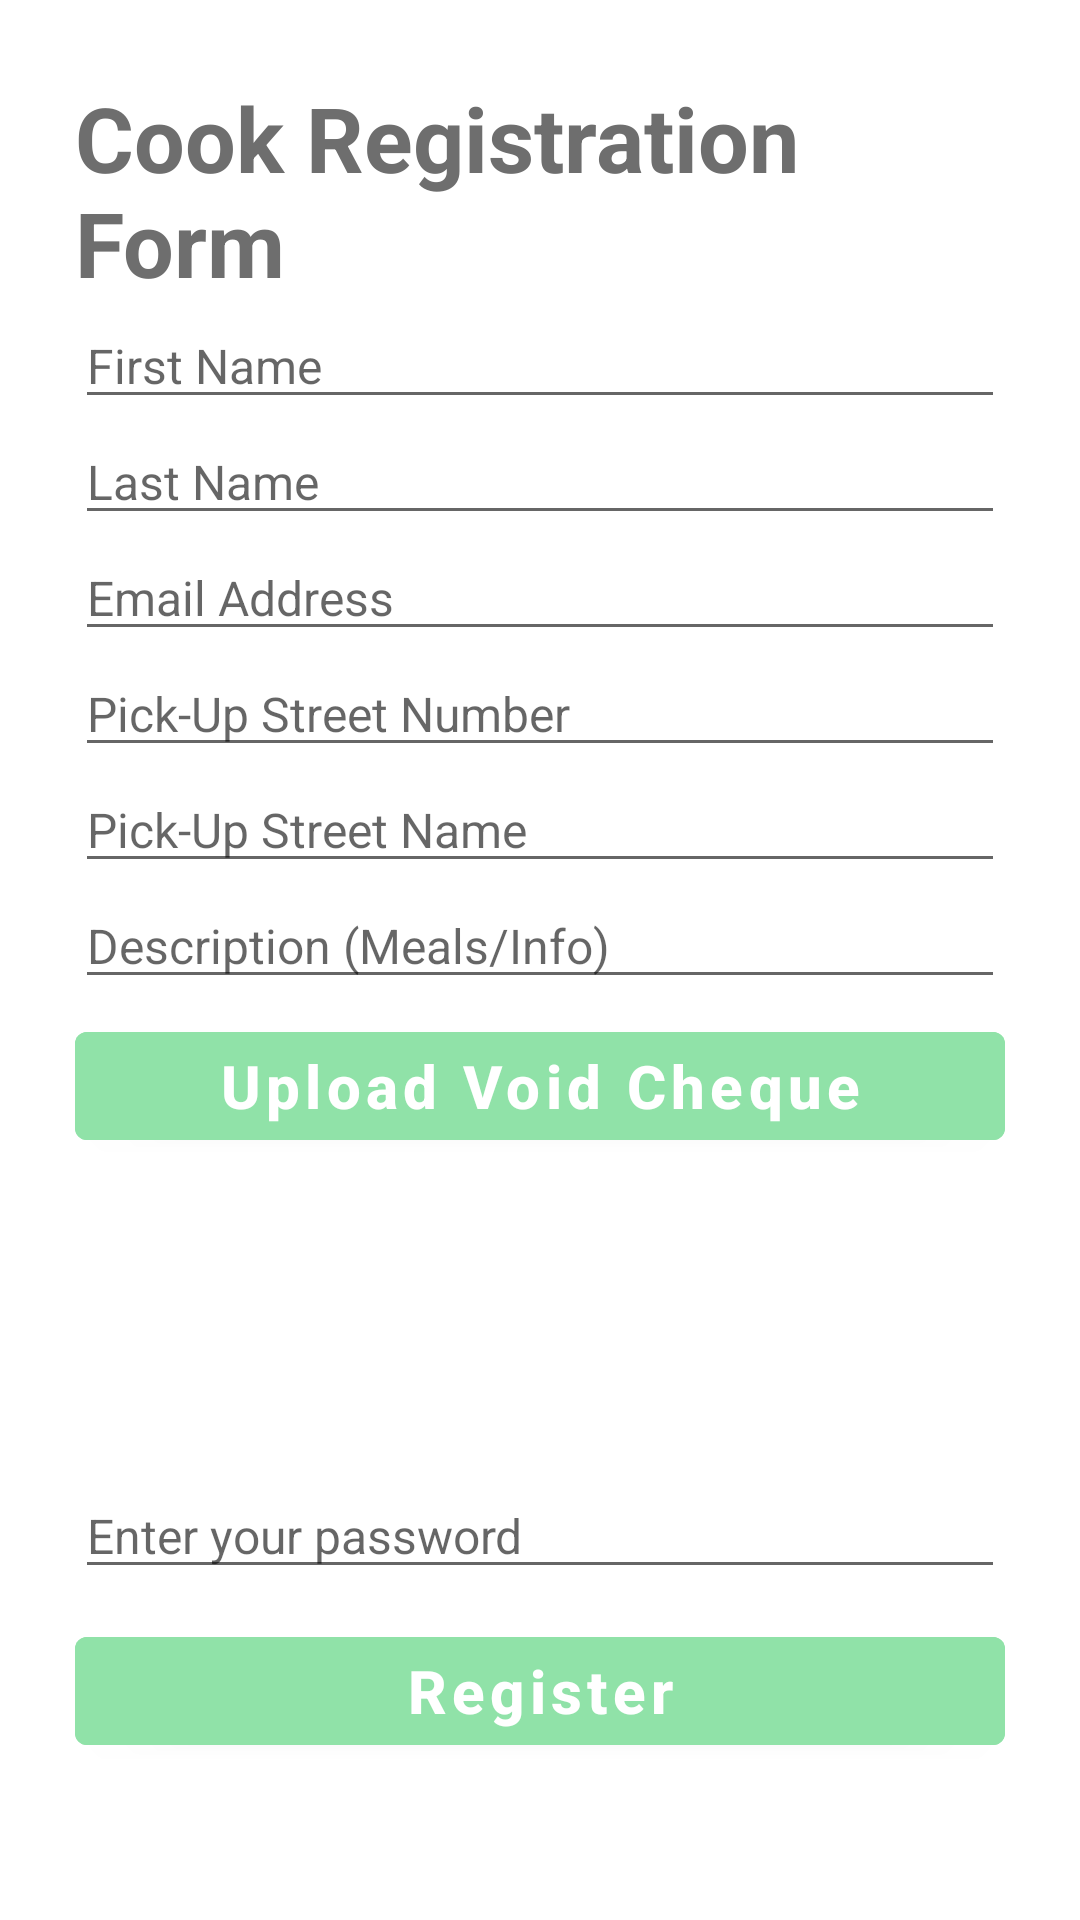

Produce the Android XML layout that renders to this screen, including the resource entries it uses.
<!-- AndroidManifest.xml: application theme Theme.Mealerproject -->
<!-- res/layout/fragment_cook_register.xml -->
<?xml version="1.0" encoding="utf-8"?>
<androidx.constraintlayout.widget.ConstraintLayout xmlns:android="http://schemas.android.com/apk/res/android"
    xmlns:app="http://schemas.android.com/apk/res-auto"
    xmlns:tools="http://schemas.android.com/tools"
    android:layout_width="match_parent"
    android:layout_height="match_parent"
    android:background="@color/white"
    android:clickable="true"
    android:focusable="true"

    android:visibility="visible"
    tools:context=".ClientRegister">

    <LinearLayout
        android:layout_width="match_parent"
        android:layout_height="wrap_content"
        android:layout_marginStart="25dp"
        android:layout_marginEnd="25dp"
        android:gravity="center"
        android:orientation="vertical"
        app:layout_constraintBottom_toBottomOf="parent"
        app:layout_constraintEnd_toEndOf="parent"
        app:layout_constraintStart_toStartOf="parent"
        app:layout_constraintTop_toTopOf="parent">

        <TextView
            android:id="@+id/textRegistrationForm"
            android:layout_width="match_parent"
            android:layout_height="wrap_content"
            android:text="Cook Registration Form"

            android:textColor="#FF6E6E6E"
            android:textSize="30sp"
            android:textStyle="bold" />

        <EditText
            android:id="@+id/editTextFirstName"
            android:layout_width="match_parent"
            android:layout_height="wrap_content"
            android:ems="10"
            android:hint="First Name"
            android:inputType="textPersonName"
            android:textSize="16sp" />

        <EditText
            android:id="@+id/editTextLastName"
            android:layout_width="match_parent"
            android:layout_height="wrap_content"
            android:ems="10"
            android:hint="Last Name"
            android:inputType="textPersonName"
            android:textSize="16sp" />

        <EditText
            android:id="@+id/editTextEmailAddress"
            android:layout_width="match_parent"
            android:layout_height="wrap_content"
            android:ems="10"
            android:hint="Email Address"
            android:inputType="textPersonName"
            android:textSize="16sp" />

        <EditText
            android:id="@+id/editTextAddressNumber"
            android:layout_width="match_parent"
            android:layout_height="wrap_content"
            android:ems="10"
            android:hint="Pick-Up Street Number"
            android:inputType="textPersonName"
            android:textSize="16sp" />

        <EditText
            android:id="@+id/editTextAddressStreet"
            android:layout_width="match_parent"
            android:layout_height="wrap_content"
            android:ems="10"
            android:hint="Pick-Up Street Name"
            android:inputType="textPersonName"
            android:textColor="#668C96"
            android:textSize="16sp" />

        <EditText
            android:id="@+id/editTextDescription"
            android:layout_width="match_parent"
            android:layout_height="wrap_content"
            android:ems="10"
            android:hint="Description (Meals/Info)"
            android:inputType="textPersonName"
            android:textColor="#668C96"
            android:textSize="16sp" />

        <Button
            android:id="@+id/btnSelectVoidCheque"
            android:layout_width="match_parent"
            android:layout_height="wrap_content"
            android:layout_centerHorizontal="true"
            android:layout_marginTop="5dp"
            android:backgroundTint="#90E2A8"
            android:gravity="center"
            android:text="Upload Void Cheque"
            android:textAllCaps="false"
            android:textColor="@color/white"
            android:textSize="20sp"
            android:textStyle="bold" />

        <ImageView
            android:id="@+id/imgViewCheque"
            android:layout_width="100dp"
            android:layout_height="100dp"
            android:layout_centerHorizontal="true"
            android:layout_marginTop="5dp"
            android:gravity="center"
            app:layout_constraintTop_toTopOf="parent"

            tools:src="@tools:sample/avatars" />

        <EditText
            android:id="@+id/editTextPassword"
            android:layout_width="match_parent"
            android:layout_height="wrap_content"
            android:ems="10"
            android:hint="Enter your password"
            android:inputType="textPassword"
            android:textSize="16sp" />


        <Space
            android:layout_width="match_parent"
            android:layout_height="10dp" />

        <Button
            android:id="@+id/buttonCookRegister"
            android:layout_width="match_parent"
            android:layout_height="wrap_content"
            android:backgroundTint="#90E2A8"
            android:text="Register"
            android:textAllCaps="false"
            android:textColor="@color/white"
            android:textSize="20sp"
            android:textStyle="bold" />

        <TextView
            android:id="@+id/textCookErrorMessage"
            android:layout_width="match_parent"
            android:layout_height="wrap_content"
            android:textAlignment="center"
            android:textColor="#FF0000"
            android:textSize="20sp" />

    </LinearLayout>

</androidx.constraintlayout.widget.ConstraintLayout>
<!-- resources referenced by this layout -->
<resources>
  <color name="white">#FFFFFFFF</color>
  <style name="Theme.Mealerproject" parent="Theme.MaterialComponents.DayNight.DarkActionBar">
          
          <item name="colorPrimary">@color/purple_500</item>
          <item name="colorPrimaryVariant">@color/purple_700</item>
          <item name="colorOnPrimary">@color/white</item>
          
          <item name="colorSecondary">@color/teal_200</item>
          <item name="colorSecondaryVariant">@color/teal_700</item>
          <item name="colorOnSecondary">@color/black</item>
          
          <item name="android:statusBarColor">?attr/colorPrimaryVariant</item>
          
      </style>
  <color name="purple_500">#FF6200EE</color>
  <color name="purple_700">#FF3700B3</color>
  <color name="teal_200">#FF03DAC5</color>
  <color name="teal_700">#FF018786</color>
  <color name="black">#FF000000</color>
</resources>
